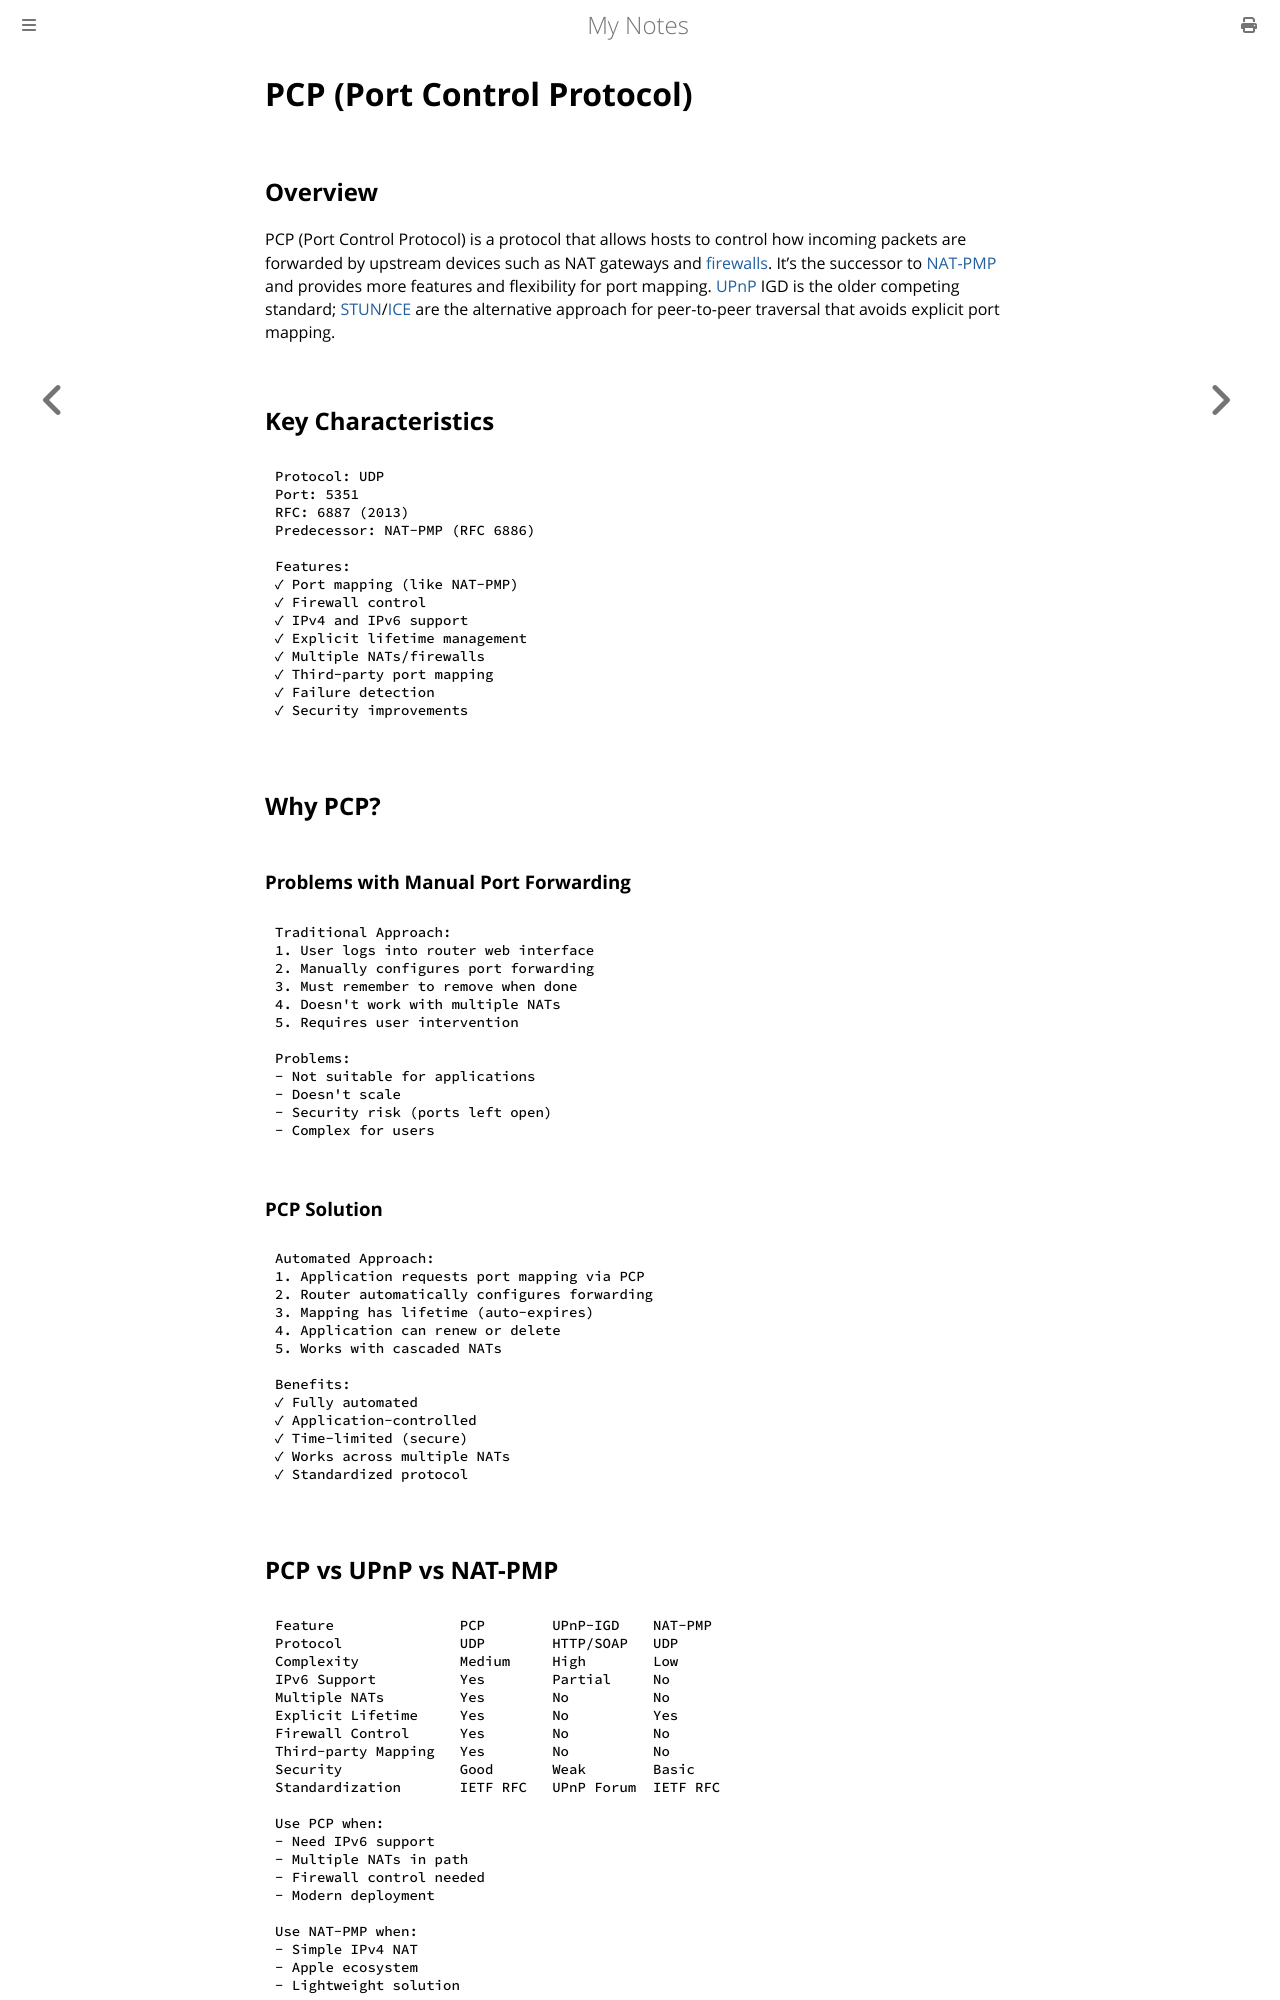

repository: paritystack/notes · page: networking/pcp.html · generator: mdbook

# PCP (Port Control Protocol)

## Overview

PCP (Port Control Protocol) is a protocol that allows hosts to control how incoming packets are forwarded by upstream devices such as NAT gateways and [firewalls](firewalls.md). It's the successor to [NAT-PMP](nat_pmp.md) and provides more features and flexibility for port mapping. [UPnP](upnp.md) IGD is the older competing standard; [STUN](stun.md)/[ICE](ice.md) are the alternative approach for peer-to-peer traversal that avoids explicit port mapping.

## Key Characteristics

```
Protocol: UDP
Port: 5351
RFC: 6887 (2013)
Predecessor: NAT-PMP (RFC 6886)

Features:
✓ Port mapping (like NAT-PMP)
✓ Firewall control
✓ IPv4 and IPv6 support
✓ Explicit lifetime management
✓ Multiple NATs/firewalls
✓ Third-party port mapping
✓ Failure detection
✓ Security improvements
```

## Why PCP?

### Problems with Manual Port Forwarding

```
Traditional Approach:
1. User logs into router web interface
2. Manually configures port forwarding
3. Must remember to remove when done
4. Doesn't work with multiple NATs
5. Requires user intervention

Problems:
- Not suitable for applications
- Doesn't scale
- Security risk (ports left open)
- Complex for users
```

### PCP Solution

```
Automated Approach:
1. Application requests port mapping via PCP
2. Router automatically configures forwarding
3. Mapping has lifetime (auto-expires)
4. Application can renew or delete
5. Works with cascaded NATs

Benefits:
✓ Fully automated
✓ Application-controlled
✓ Time-limited (secure)
✓ Works across multiple NATs
✓ Standardized protocol
```

## PCP vs UPnP vs NAT-PMP

```
Feature               PCP        UPnP-IGD    NAT-PMP
Protocol              UDP        HTTP/SOAP   UDP
Complexity            Medium     High        Low
IPv6 Support          Yes        Partial     No
Multiple NATs         Yes        No          No
Explicit Lifetime     Yes        No          Yes
Firewall Control      Yes        No          No
Third-party Mapping   Yes        No          No
Security              Good       Weak        Basic
Standardization       IETF RFC   UPnP Forum  IETF RFC

Use PCP when:
- Need IPv6 support
- Multiple NATs in path
- Firewall control needed
- Modern deployment

Use NAT-PMP when:
- Simple IPv4 NAT
- Apple ecosystem
- Lightweight solution

Use UPnP when:
- Legacy device support
- Already deployed
- Complex scenarios
```
